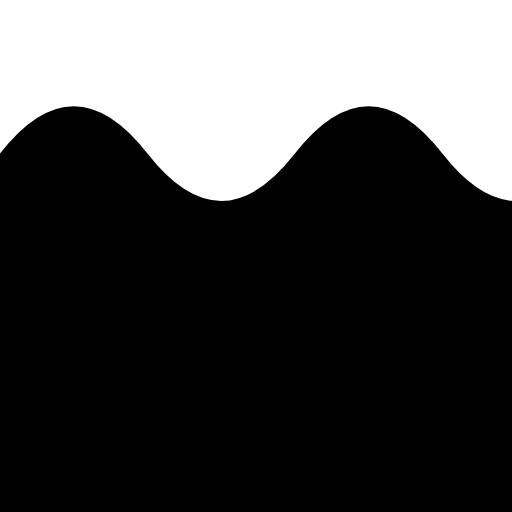
t = 0.00 s
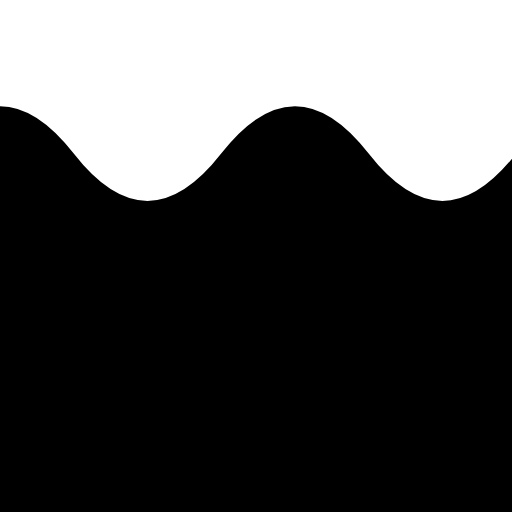
t = 0.63 s
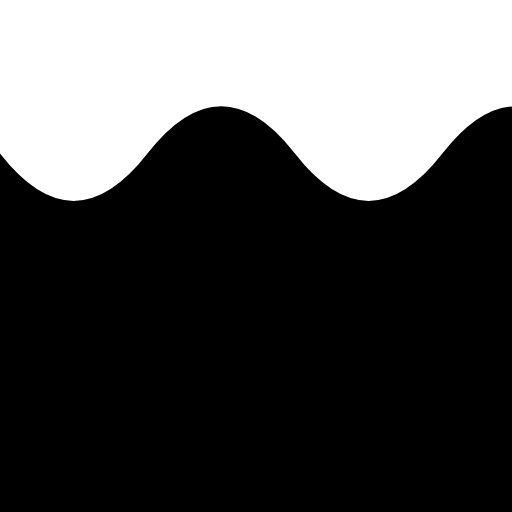
t = 1.25 s
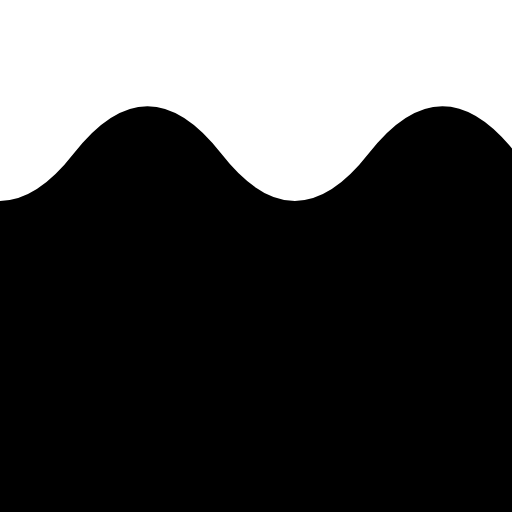
t = 1.88 s

The animated SVG that drew these frames (rendered in a browser with its animation timeline set to each time). Animation: 1 SMIL element (animateMotion=1); one cycle of 2.50 s, repeats indefinitely.

<svg width="100%" height="100%" viewBox="0 0 1000 1000" preserveAspectRatio="none">
  <defs>
    <path id="wavepath" d="M 0 2000 0 500 Q 144 315 288 500 t 288 0 288 0 288 0 288 0 288 0 v1000 z" />
    <path id="luisllamas" d="M 0 0 -576 0" />
  </defs>
  <g>
    <use href="#wavepath" y="-200" fill="var(--color)">
      <animateMotion dur="2.5s" repeatCount="indefinite">
        <mpath href="#luisllamas" />
      </animateMotion>
    </use>
  </g>
</svg>
